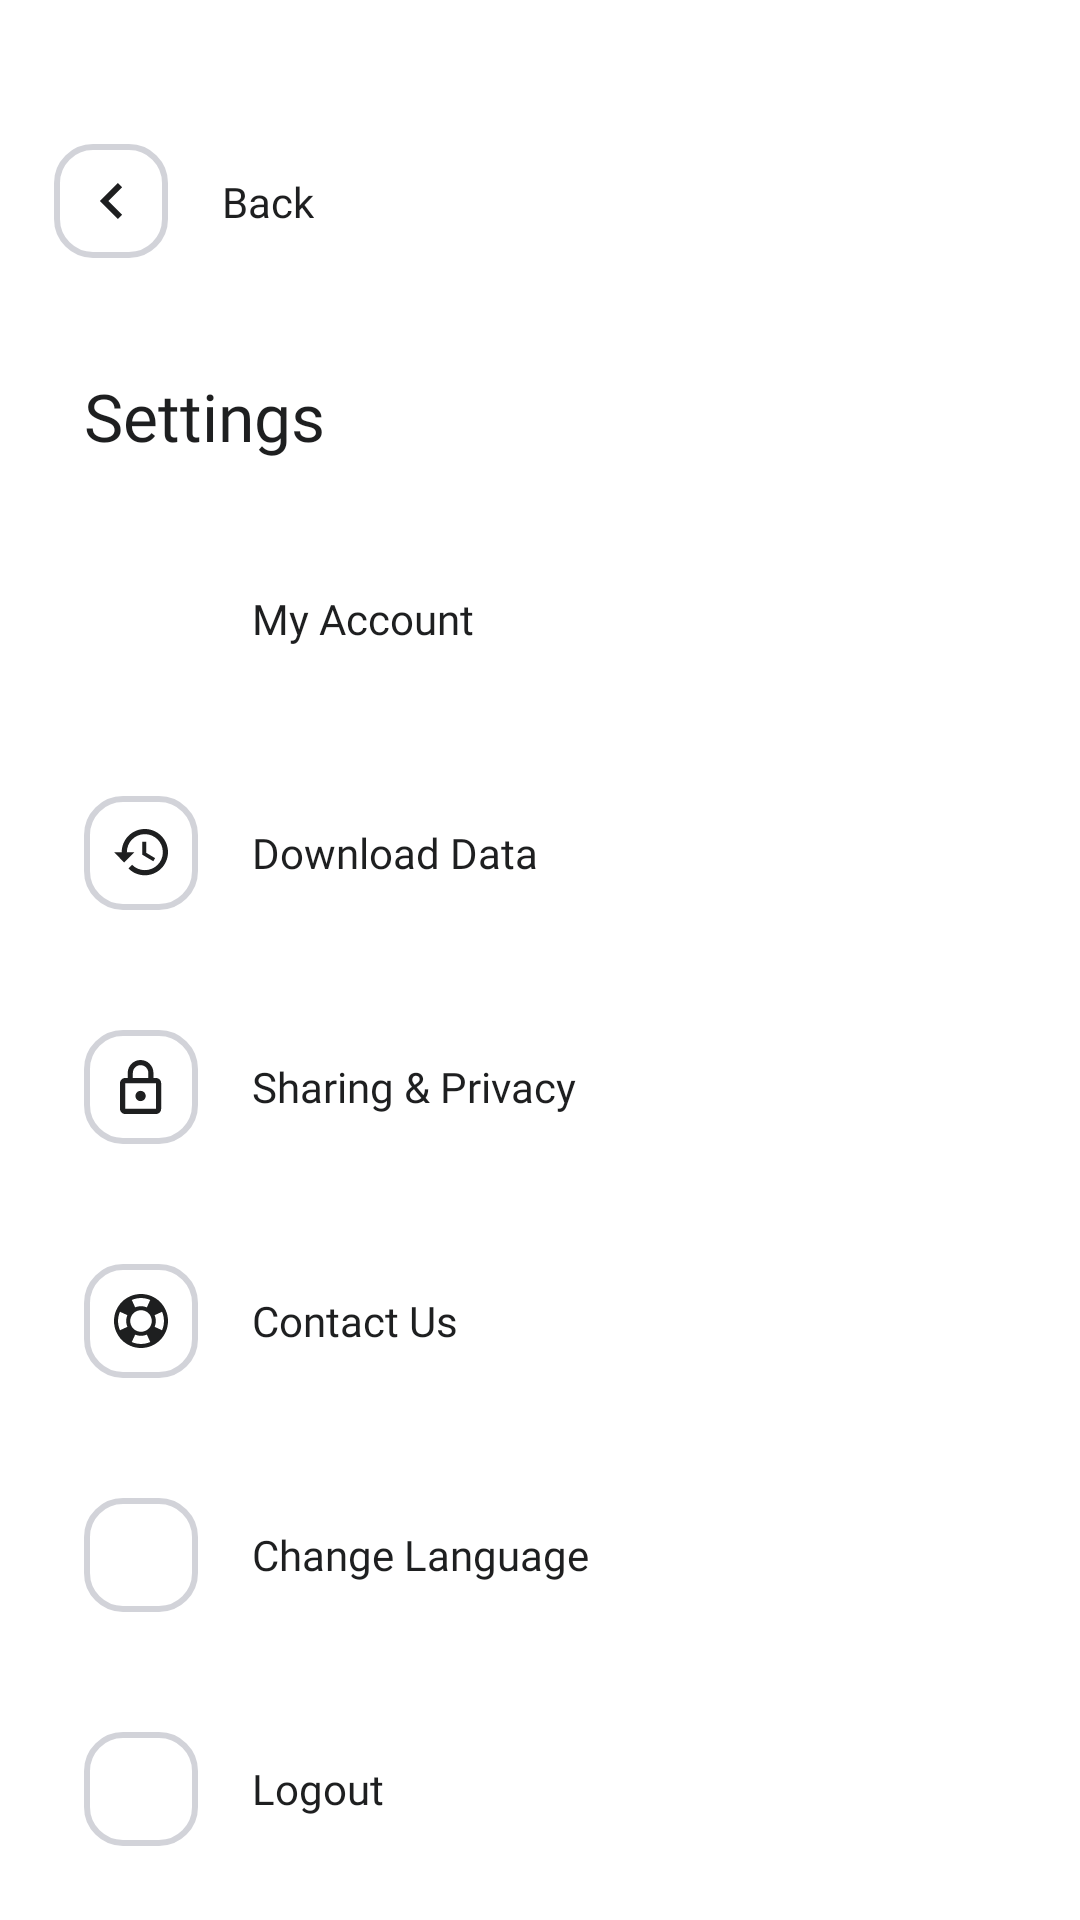

Android layout source for this screen:
<!-- AndroidManifest.xml: application theme Theme.NaturePalestineSociety -->
<!-- res/layout/activity_settings.xml -->
<?xml version="1.0" encoding="utf-8"?>
<androidx.constraintlayout.widget.ConstraintLayout xmlns:android="http://schemas.android.com/apk/res/android"
    xmlns:app="http://schemas.android.com/apk/res-auto"
    xmlns:tools="http://schemas.android.com/tools"
    android:layout_width="match_parent"
    android:layout_height="match_parent"
    tools:context=".activities.SettingsActivity">


    <ImageView
        android:id="@+id/imgBack"
        android:layout_width="38dp"
        android:layout_height="38dp"
        android:layout_marginStart="18dp"
        android:background="@drawable/shape_outbox"
        android:layout_marginTop="48dp"
        android:padding="10dp"
        android:src="@drawable/arrow_left"
        app:layout_constraintStart_toStartOf="parent"
        app:layout_constraintTop_toTopOf="parent" />

    <TextView
        android:id="@+id/txtBack"
        android:layout_width="wrap_content"
        android:layout_height="wrap_content"
        android:layout_marginStart="18dp"
        android:fontFamily="@font/cairo_medium"
        android:text="@string/back"
        android:textColor="@color/primary_text"
        android:textSize="14sp"
        app:layout_constraintBottom_toBottomOf="@id/imgBack"
        app:layout_constraintStart_toEndOf="@id/imgBack"
        app:layout_constraintTop_toTopOf="@id/imgBack" />


    <TextView
        android:id="@+id/txtSettings"
        android:layout_width="wrap_content"
        android:layout_height="wrap_content"
        android:layout_marginStart="28dp"
        android:layout_marginTop="38dp"
        android:fontFamily="@font/cairo_bold"
        android:text="@string/settings"
        android:textColor="@color/primary_text"
        android:textSize="22sp"
        app:layout_constraintStart_toStartOf="parent"
        app:layout_constraintTop_toBottomOf="@id/imgBack" />


    <LinearLayout
        android:id="@+id/layoutMyAccount"
        android:layout_width="match_parent"
        android:layout_height="wrap_content"
        android:layout_marginTop="14dp"
        android:orientation="horizontal"
        android:paddingVertical="20dp"
        app:layout_constraintStart_toStartOf="parent"
        app:layout_constraintTop_toBottomOf="@id/txtSettings">

        <ImageView
            android:id="@+id/imgMyAccount"
            android:layout_width="38dp"
            android:layout_height="38dp"
            android:layout_marginStart="28dp"
            android:background="@drawable/shape_12"
            android:backgroundTint="@color/primary_text"
            android:padding="10dp"
            android:src="@drawable/user"
            app:tint="@color/white" />


        <TextView
            android:id="@+id/txtMyAccount"
            android:layout_width="wrap_content"
            android:layout_height="wrap_content"
            android:layout_gravity="center_vertical"
            android:layout_marginStart="18dp"
            android:fontFamily="@font/cairo_bold"
            android:text="@string/my_account"
            android:textColor="@color/primary_text"
            android:textSize="14sp" />


    </LinearLayout>


    <LinearLayout
        android:id="@+id/layoutHistory"
        android:layout_width="match_parent"
        android:layout_height="wrap_content"
        android:orientation="horizontal"
        android:paddingVertical="20dp"
        app:layout_constraintStart_toStartOf="parent"
        app:layout_constraintTop_toBottomOf="@id/layoutMyAccount">


        <ImageView
            android:id="@+id/imgHistory"
            android:layout_width="38dp"
            android:layout_height="38dp"
            android:layout_marginStart="28dp"
            android:background="@drawable/shape_outbox"
            android:padding="10dp"
            android:src="@drawable/history"
            app:tint="@color/primary_text" />

        <TextView
            android:id="@+id/txtDownloadData"
            android:layout_width="wrap_content"
            android:layout_height="wrap_content"
            android:layout_gravity="center_vertical"
            android:layout_marginStart="18dp"
            android:fontFamily="@font/cairo_bold"
            android:text="@string/download_data"
            android:textColor="@color/primary_text"
            android:textSize="14sp"/>
    </LinearLayout>


    <LinearLayout
        android:id="@+id/layoutPrivacy"
        android:layout_width="match_parent"
        android:layout_height="wrap_content"
        android:orientation="horizontal"
        android:paddingVertical="20dp"
        app:layout_constraintStart_toStartOf="parent"
        app:layout_constraintTop_toBottomOf="@id/layoutHistory">


        <ImageView
            android:id="@+id/imgPrivacy"
            android:layout_width="38dp"
            android:layout_height="38dp"
            android:layout_marginStart="28dp"
            android:background="@drawable/shape_outbox"
            android:padding="10dp"
            android:src="@drawable/lock"
            app:tint="@color/primary_text" />

        <TextView
            android:id="@+id/txtPrivacy"
            android:layout_width="wrap_content"
            android:layout_height="wrap_content"
            android:layout_gravity="center_vertical"
            android:layout_marginStart="18dp"
            android:fontFamily="@font/cairo_bold"
            android:text="@string/sharing_privacy"
            android:textColor="@color/primary_text"
            android:textSize="14sp" />
    </LinearLayout>



    <LinearLayout
        android:id="@+id/layoutContactUs"
        android:layout_width="match_parent"
        android:layout_height="wrap_content"
        android:orientation="horizontal"
        android:paddingVertical="20dp"
        app:layout_constraintStart_toStartOf="parent"
        app:layout_constraintTop_toBottomOf="@id/layoutPrivacy">


        <ImageView
            android:id="@+id/imgContactUs"
            android:layout_width="38dp"
            android:layout_height="38dp"
            android:layout_marginStart="28dp"
            android:background="@drawable/shape_outbox"
            android:padding="10dp"
            android:src="@drawable/help"
            app:tint="@color/primary_text" />

        <TextView
            android:id="@+id/txtContactUs"
            android:layout_width="wrap_content"
            android:layout_height="wrap_content"
            android:layout_gravity="center_vertical"
            android:layout_marginStart="18dp"
            android:fontFamily="@font/cairo_bold"
            android:text="@string/contact_us"
            android:textColor="@color/primary_text"
            android:textSize="14sp" />
    </LinearLayout>


    <LinearLayout
        android:id="@+id/layoutLanguage"
        android:layout_width="match_parent"
        android:layout_height="wrap_content"
        android:orientation="horizontal"
        android:paddingVertical="20dp"
        app:layout_constraintStart_toStartOf="parent"
        app:layout_constraintTop_toBottomOf="@id/layoutContactUs">


        <ImageView
            android:id="@+id/imgLanguage"
            android:layout_width="38dp"
            android:layout_height="38dp"
            android:layout_marginStart="28dp"
            android:background="@drawable/shape_outbox"
            android:padding="10dp"
            android:rotation="180"
            android:src="@drawable/ic_baseline_language_24"
            app:tint="@color/primary_text" />

        <TextView
            android:id="@+id/txtLanguage"
            android:layout_width="wrap_content"
            android:layout_height="wrap_content"
            android:layout_gravity="center_vertical"
            android:layout_marginStart="18dp"
            android:fontFamily="@font/cairo_bold"
            android:text="@string/change_language"
            android:textColor="@color/primary_text"
            android:textSize="14sp" />
    </LinearLayout>

    <LinearLayout
        android:id="@+id/layoutLogout"
        android:layout_width="match_parent"
        android:layout_height="wrap_content"
        android:orientation="horizontal"
        android:paddingVertical="20dp"
        app:layout_constraintStart_toStartOf="parent"
        app:layout_constraintTop_toBottomOf="@id/layoutLanguage">


        <ImageView
            android:id="@+id/imgLogout"
            android:layout_width="38dp"
            android:layout_height="38dp"
            android:layout_marginStart="28dp"
            android:background="@drawable/shape_outbox"
            android:padding="10dp"
            android:rotation="180"
            android:src="@drawable/ic_baseline_logout_24"
            app:tint="@color/primary_text" />

        <TextView
            android:id="@+id/txtLogout"
            android:layout_width="wrap_content"
            android:layout_height="wrap_content"
            android:layout_gravity="center_vertical"
            android:layout_marginStart="18dp"
            android:fontFamily="@font/cairo_bold"
            android:text="@string/logout"
            android:textColor="@color/primary_text"
            android:textSize="14sp" />
    </LinearLayout>


</androidx.constraintlayout.widget.ConstraintLayout>
<!-- resources referenced by this layout -->
<resources>
  <color name="primary_text">#1E1F20</color>
  <color name="white">#FFFFFFFF</color>
  <!-- drawable arrow_left (drawable) -->
  <vector xmlns:android="http://schemas.android.com/apk/res/android"
      android:width="18dp"
      android:height="18dp"
      android:autoMirrored="true"
      android:viewportWidth="18"
      android:viewportHeight="18">
    <path
        android:pathData="M12.71,4.41L8.12,9L12.71,13.59L11.29,15L5.29,9L11.29,3L12.71,4.41Z"
        android:fillColor="#1E1F20"
        android:fillType="evenOdd"/>
    <group>
      <clip-path
          android:pathData="M12.71,4.41L8.12,9L12.71,13.59L11.29,15L5.29,9L11.29,3L12.71,4.41Z"
          android:fillType="evenOdd"/>
    </group>
  </vector>
  <!-- drawable shape_outbox (drawable) -->
  <?xml version="1.0" encoding="utf-8"?>
  <shape xmlns:android="http://schemas.android.com/apk/res/android">
      <solid android:color="@color/white" />
      <corners android:radius="12dp" />
      <stroke
          android:width="2dp"
          android:color="@color/stroke" />
  
  </shape>
  <string name="back">Back</string>
  <string name="change_language">Change Language</string>
  <string name="contact_us">Contact Us</string>
  <string name="download_data">Download Data</string>
  <string name="logout">Logout</string>
  <string name="my_account">My Account</string>
  <string name="settings">Settings</string>
  <string name="sharing_privacy">Sharing &amp; Privacy</string>
  <style name="Theme.NaturePalestineSociety" parent="Theme.MaterialComponents.DayNight.NoActionBar">
          
          <item name="colorPrimary">@color/primary_text</item>
          <item name="colorPrimaryVariant">@color/purple_700</item>
          <item name="colorOnPrimary">@color/primary</item>
          
          <item name="colorSecondary">@color/secondary_text</item>
          <item name="colorSecondaryVariant">@color/secondary_text</item>
          <item name="colorOnSecondary">@color/secondary_text</item>
          
          
          
  
  
          <item name="android:statusBarColor">@android:color/transparent</item>
  
          <item name="colorOnSurface">@color/white</item>
  
          <item name="android:windowLightStatusBar" tools:targetApi="m">true</item>
  
          
  
          <item name="bottomNavigationStyle">@style/Widget.App.BottomNavigationView</item>
  
          <item name="bottomSheetDialogTheme">@style/AppBottomSheetDialogTheme</item>
      </style>
  <color name="stroke">#668F92A1</color>
  <color name="purple_700">#FF3700B3</color>
  <color name="primary">#90B11B</color>
  <color name="secondary_text">#8F92A1</color>
  <style name="Widget.App.BottomNavigationView" parent="Widget.MaterialComponents.BottomNavigationView.Colored">
          <item name="materialThemeOverlay">@style/ThemeOverlay.App.BottomNavigationView</item>
      </style>
  <style name="AppBottomSheetDialogTheme" parent="Theme.Design.Light.BottomSheetDialog">
          <item name="bottomSheetStyle">@style/AppModalStyle</item>
      </style>
  <style name="ThemeOverlay.App.BottomNavigationView" parent="">
          <item name="colorPrimary">@color/white</item>
          <item name="colorOnPrimary">@color/white</item>
      </style>
  <style name="AppModalStyle" parent="Widget.Design.BottomSheet.Modal">
          <item name="android:background">@drawable/shape_layout_top</item>
      </style>
  <!-- drawable shape_layout_top (drawable) -->
  <?xml version="1.0" encoding="utf-8"?>
  <shape xmlns:android="http://schemas.android.com/apk/res/android" android:shape="rectangle">
  <corners android:topRightRadius="32dp" android:topLeftRadius="32dp"/>
      <solid android:color="@color/white"/>
  </shape>
</resources>
